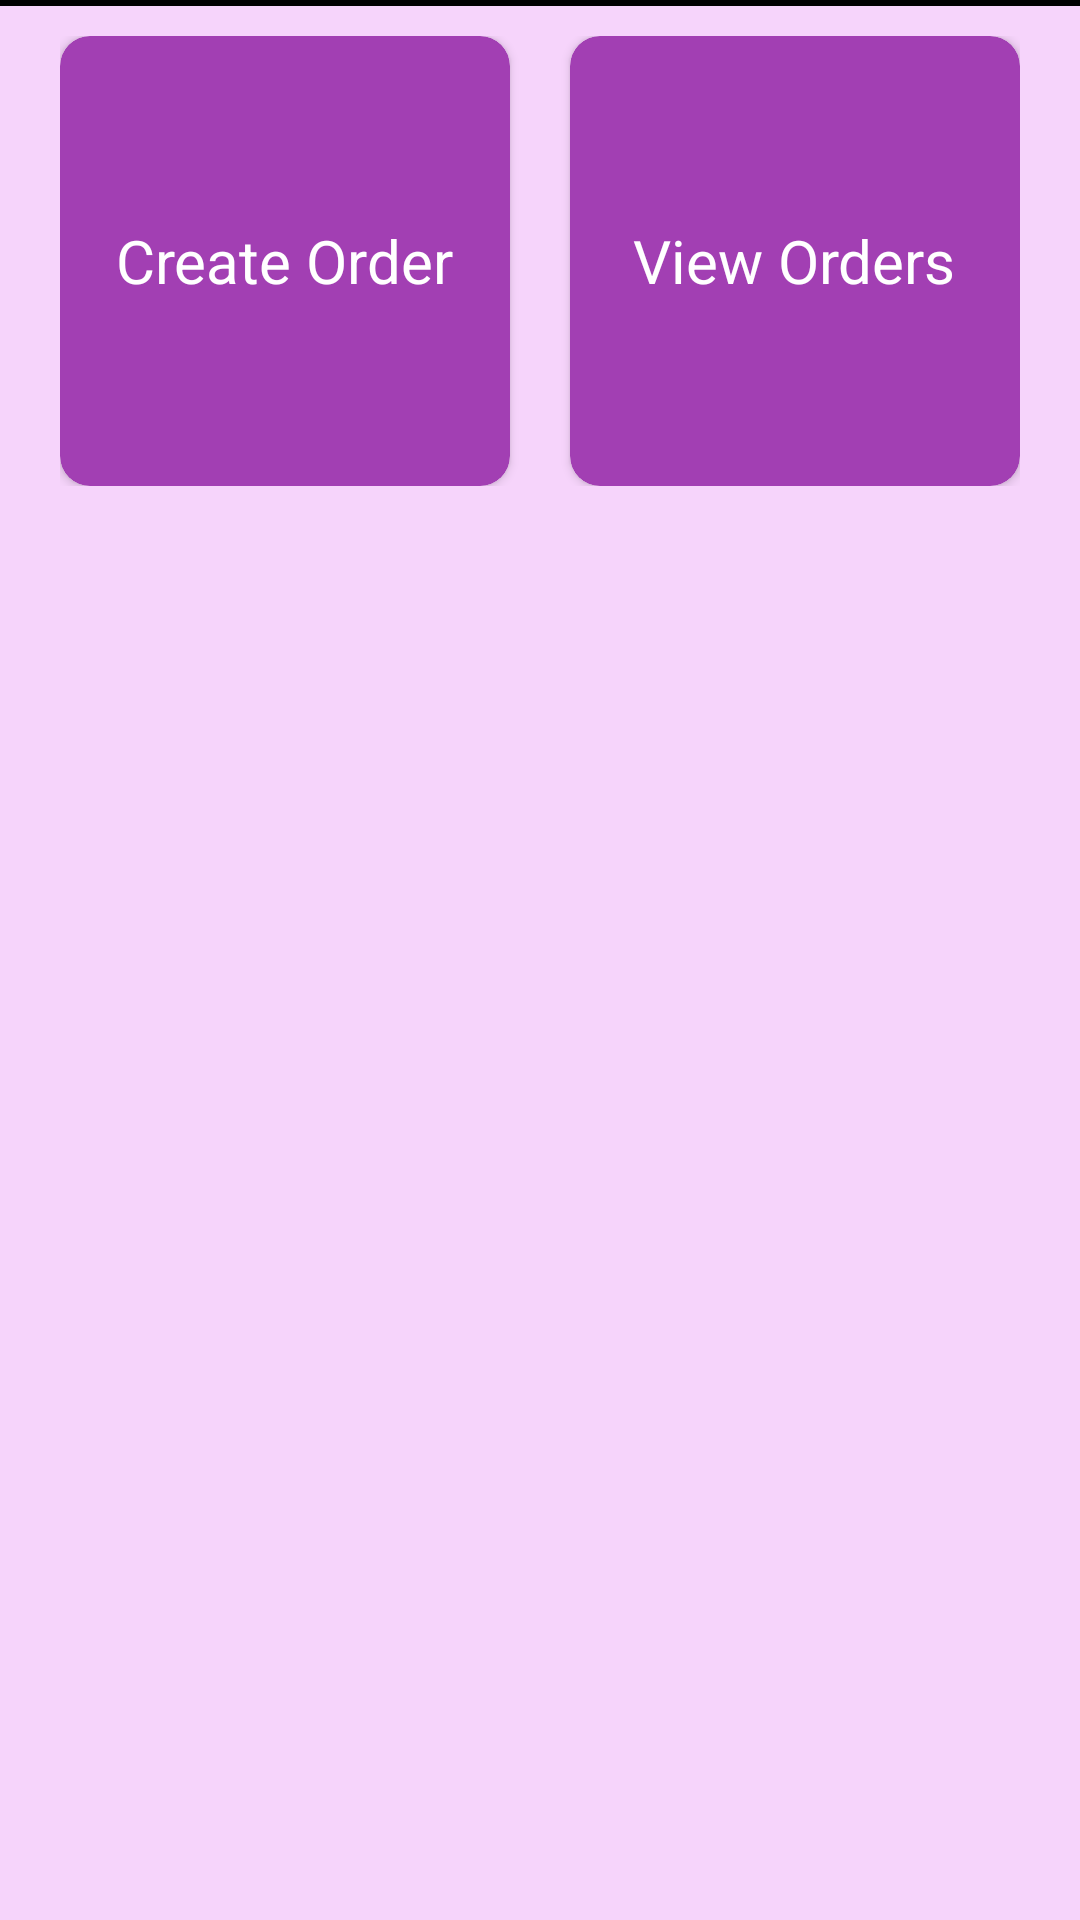

The Android layout XML behind this screen, and the referenced resources:
<!-- AndroidManifest.xml: application theme Theme.ApptunixSample -->
<!-- res/layout/fragment_dashboard.xml -->
<?xml version="1.0" encoding="utf-8"?>
<LinearLayout xmlns:android="http://schemas.android.com/apk/res/android"
    xmlns:tools="http://schemas.android.com/tools"
    android:layout_width="match_parent"
    android:layout_height="match_parent"
    android:background="@color/light_pink"
    xmlns:app="http://schemas.android.com/apk/res-auto"
    tools:context=".ui.DashboardFragment"
    android:orientation="vertical">

    <View
        android:id="@+id/view"
        android:layout_width="match_parent"
        android:layout_height="2dp"
        android:background="@color/black"
        app:layout_constraintEnd_toEndOf="parent"
        app:layout_constraintStart_toStartOf="parent"
        app:layout_constraintTop_toBottomOf="@id/toolbar" />

    <LinearLayout
        android:layout_width="match_parent"
        android:layout_height="wrap_content"
        android:paddingHorizontal="20dp"
        app:layout_constraintEnd_toEndOf="parent"
        android:orientation="horizontal"
        android:layout_marginTop="10dp"
        app:layout_constraintStart_toStartOf="parent"
        app:layout_constraintTop_toBottomOf="@+id/toolbar">


        <androidx.cardview.widget.CardView
            android:id="@+id/create_order"
            android:layout_width="match_parent"
            android:layout_height="150dp"
            android:layout_weight="1"
            app:cardBackgroundColor="@color/pink_dark"
            android:layout_marginEnd="10dp"
            android:background="@color/light_pink"
            android:elevation="20dp"
            app:cardCornerRadius="10dp">

            <TextView
                android:layout_width="wrap_content"
                android:layout_height="wrap_content"
                android:layout_gravity="center"
                android:textColor="@color/white"
                android:textSize="20sp"
                android:text="@string/create_order" />
        </androidx.cardview.widget.CardView>

        <androidx.cardview.widget.CardView
            android:id="@+id/view_order"
            android:layout_width="match_parent"
            android:layout_marginStart="10dp"
            android:layout_height="150dp"
            android:layout_weight="1"
            app:cardBackgroundColor="@color/pink_dark"
            android:background="@color/light_pink"
            android:elevation="20dp"
            app:cardCornerRadius="10dp"
            app:layout_constraintEnd_toEndOf="parent"
            app:layout_constraintTop_toBottomOf="@id/toolbar">

            <TextView
                android:layout_width="wrap_content"
                android:layout_height="wrap_content"
                android:layout_gravity="center"
                android:textColor="@color/white"
                android:textSize="20sp"
                android:text="@string/view_orders" />
        </androidx.cardview.widget.CardView>


    </LinearLayout>

</LinearLayout>
<!-- resources referenced by this layout -->
<resources>
  <color name="black">#FF000000</color>
  <color name="light_pink">#F6D4FB</color>
  <color name="pink_dark">#A23FB3</color>
  <color name="white">#FFFFFFFF</color>
  <string name="create_order">Create Order</string>
  <string name="view_orders">View Orders</string>
  <style name="Theme.ApptunixSample" parent="Base.Theme.ApptunixSample" />
  <style name="Base.Theme.ApptunixSample" parent="Theme.Material3.DayNight.NoActionBar">
          
          
      </style>
</resources>
